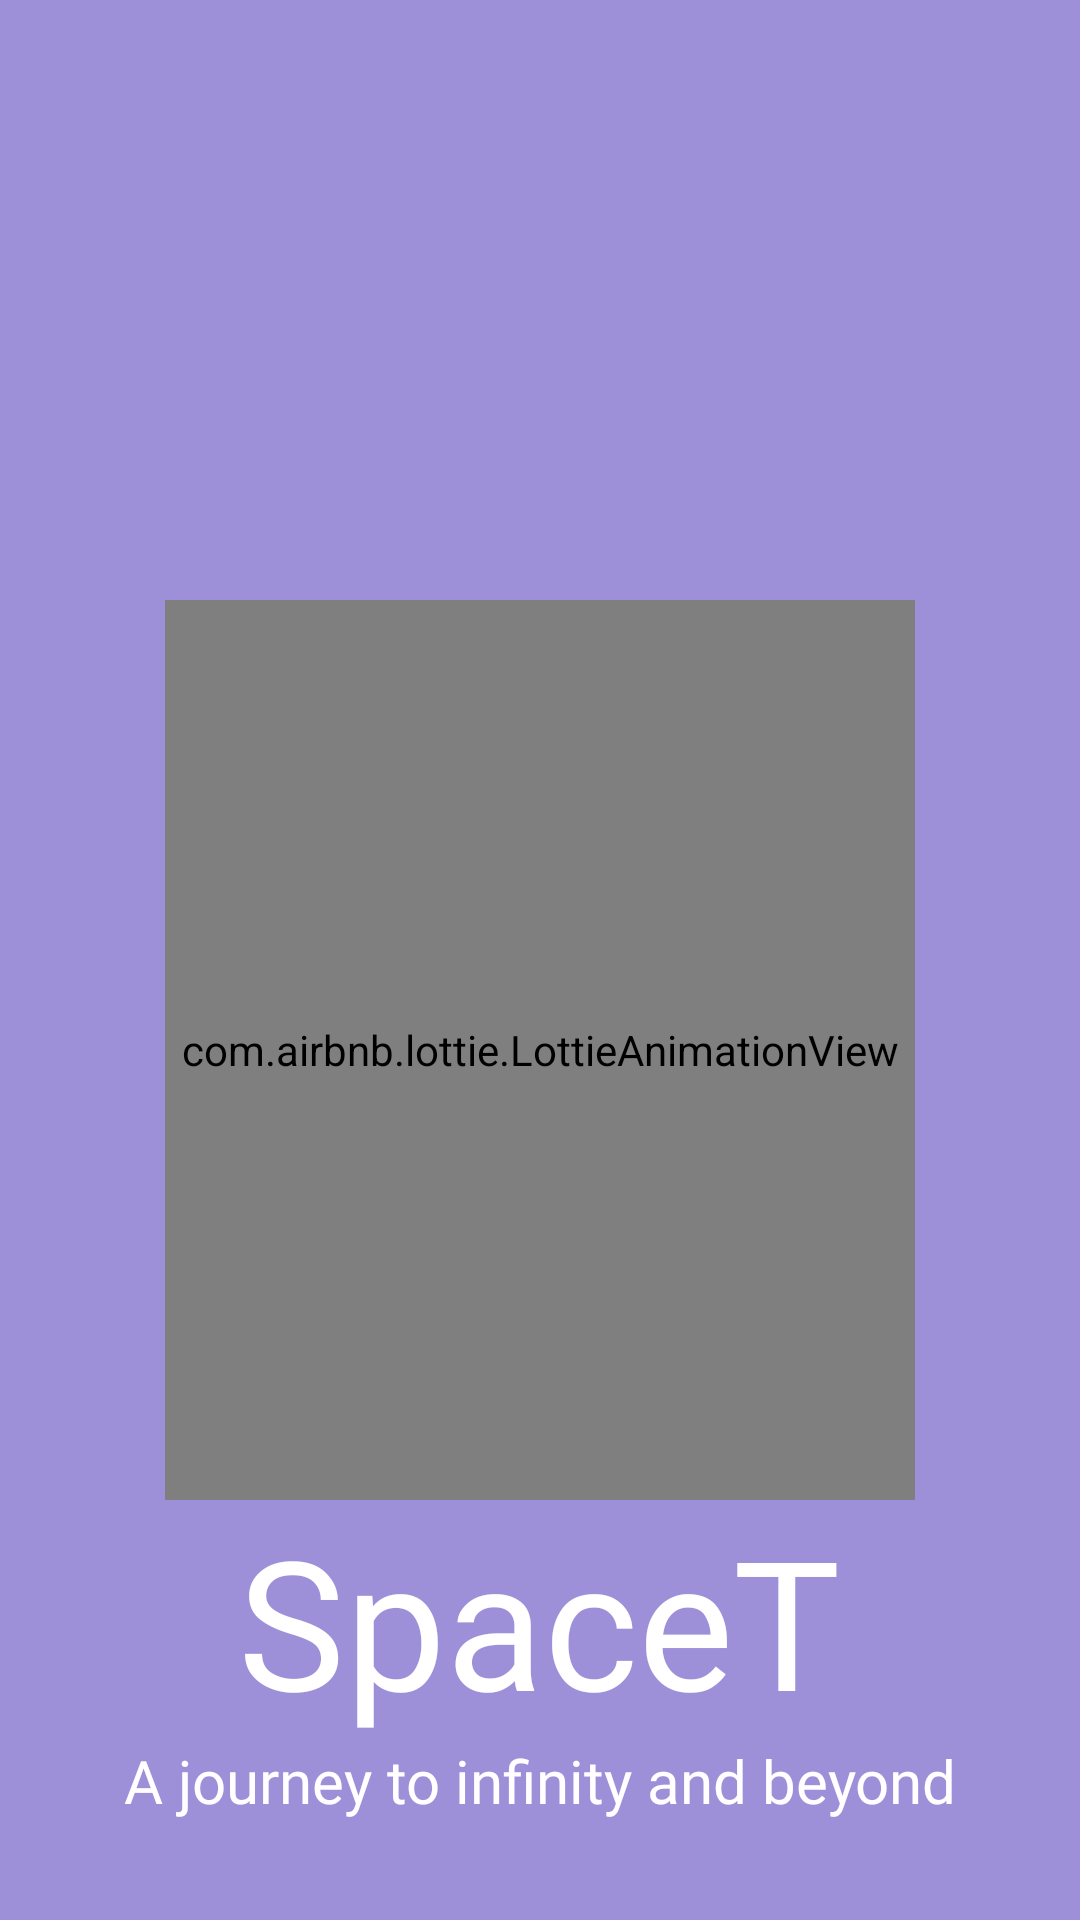

Write the Android layout XML for this screen, with the resource values it uses.
<!-- AndroidManifest.xml: application theme Theme.SpaceTApp -->
<!-- res/layout/fragment_splash.xml -->
<?xml version="1.0" encoding="utf-8"?>
<FrameLayout xmlns:android="http://schemas.android.com/apk/res/android"
    xmlns:app="http://schemas.android.com/apk/res-auto"
    xmlns:tools="http://schemas.android.com/tools"
    android:layout_width="match_parent"
    android:layout_height="match_parent"
    tools:context=".Authentiaction.SplashFragment">

    <androidx.constraintlayout.widget.ConstraintLayout
        android:layout_width="match_parent"
        android:layout_height="match_parent"
        android:background="@color/ligthBlue">

        <com.airbnb.lottie.LottieAnimationView
            android:id="@+id/lottieAnimationView"
            android:layout_width="250dp"
            android:layout_height="300dp"
            android:layout_marginTop="200dp"
            app:layout_constraintEnd_toEndOf="parent"
            app:layout_constraintStart_toStartOf="parent"
            app:layout_constraintTop_toTopOf="parent"
            app:lottie_autoPlay="true"
            app:lottie_loop="true"
            app:lottie_rawRes="@raw/animation_lnac3zqy" />

        <TextView
            android:id="@+id/textView"
            android:layout_width="wrap_content"
            android:layout_height="wrap_content"
            android:fontFamily="@font/alfa_slab_one"
            android:text="SpaceT"
            android:textColor="@color/white"
            android:textSize="60sp"
            app:layout_constraintEnd_toEndOf="parent"
            app:layout_constraintHorizontal_bias="0.497"
            app:layout_constraintStart_toStartOf="parent"
            app:layout_constraintTop_toBottomOf="@+id/lottieAnimationView" />

        <TextView
            android:id="@+id/textView2"
            android:layout_width="0dp"
            android:layout_height="wrap_content"
            android:fontFamily="@font/alfa_slab_one"
            android:text="A journey to infinity and beyond"
            android:textAlignment="center"
            android:textColor="@color/white"
            android:textSize="20sp"
            app:layout_constraintEnd_toEndOf="parent"
            app:layout_constraintStart_toStartOf="parent"
            app:layout_constraintTop_toBottomOf="@+id/textView" />
    </androidx.constraintlayout.widget.ConstraintLayout>
</FrameLayout>
<!-- resources referenced by this layout -->
<resources>
  <color name="ligthBlue">#9D90D8</color>
  <color name="white">#FFFFFFFF</color>
  <style name="Theme.SpaceTApp" parent="Base.Theme.SpaceTApp">
          <item name="android:navigationBarColor">@android:color/transparent</item>
          <item name="android:statusBarColor">@android:color/white</item>
          <item name="android:windowLightStatusBar">true</item>
      </style>
  <style name="Base.Theme.SpaceTApp" parent="Theme.Material3.DayNight.NoActionBar">
          
          
      </style>
</resources>
